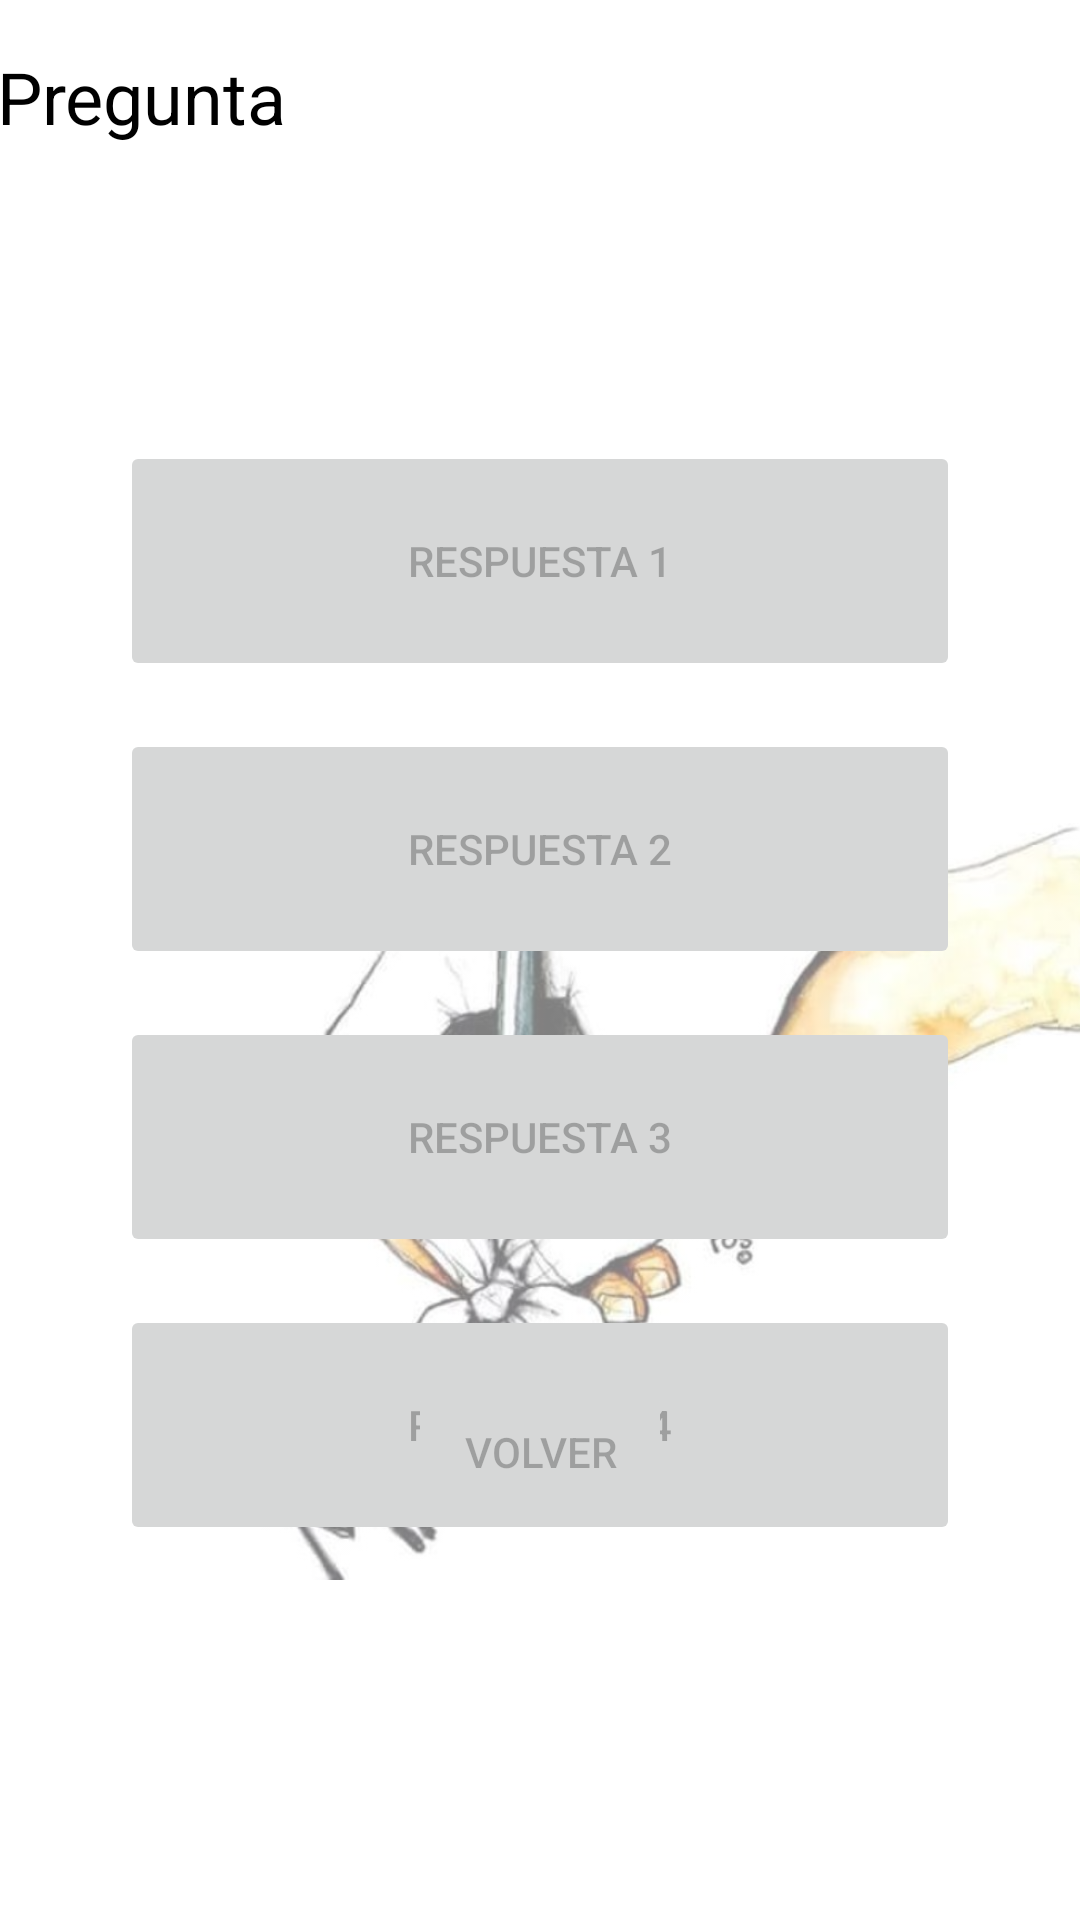

The Android layout XML behind this screen, and the referenced resources:
<!-- AndroidManifest.xml: application theme Theme.Efemerides -->
<!-- res/layout/activity_dia_memoria.xml -->
<?xml version="1.0" encoding="utf-8"?>
<androidx.constraintlayout.widget.ConstraintLayout xmlns:android="http://schemas.android.com/apk/res/android"
    xmlns:app="http://schemas.android.com/apk/res-auto"
    xmlns:tools="http://schemas.android.com/tools"
    android:layout_width="match_parent"
    android:layout_height="match_parent"
    android:background="@color/white"
    tools:context=".DiaMemoria">

    <ImageView
        android:id="@+id/imageView"
        android:layout_width="379dp"
        android:layout_height="801dp"
        android:layout_marginStart="16dp"
        android:layout_marginLeft="16dp"
        android:layout_marginEnd="16dp"
        android:layout_marginRight="16dp"
        android:alpha="0.5"
        app:layout_constraintBottom_toBottomOf="parent"
        app:layout_constraintEnd_toEndOf="parent"
        app:layout_constraintHorizontal_bias="0.0"
        app:layout_constraintStart_toStartOf="parent"
        app:layout_constraintTop_toTopOf="parent"
        app:layout_constraintVertical_bias="0.0"
        app:srcCompat="@drawable/dia_memoria2" />

    <TextView
        android:id="@+id/textView"
        android:layout_width="363dp"
        android:layout_height="115dp"
        android:layout_marginTop="16dp"
        android:text="@string/txtPregunta"
        android:textColor="@color/black"
        android:textSize="24sp"
        app:layout_constraintEnd_toEndOf="parent"
        app:layout_constraintStart_toStartOf="parent"
        app:layout_constraintTop_toTopOf="parent" />

    <Button
        android:id="@+id/button"
        android:layout_width="280dp"
        android:layout_height="80dp"
        android:layout_marginTop="16dp"
        android:enabled="false"
        android:text="@string/btnRespuesta1"
        android:textSize="14sp"
        app:layout_constraintEnd_toEndOf="parent"
        app:layout_constraintStart_toStartOf="parent"
        app:layout_constraintTop_toBottomOf="@+id/textView" />

    <Button
        android:id="@+id/button5"
        android:layout_width="280dp"
        android:layout_height="80dp"
        android:layout_marginTop="16dp"
        android:enabled="false"
        android:text="@string/btnRespuesta4"
        android:textSize="14sp"
        app:layout_constraintEnd_toEndOf="parent"
        app:layout_constraintStart_toStartOf="parent"
        app:layout_constraintTop_toBottomOf="@+id/button4" />

    <Button
        android:id="@+id/button4"
        android:layout_width="280dp"
        android:layout_height="80dp"
        android:layout_marginTop="16dp"
        android:enabled="false"
        android:text="@string/btnRespuesta3"
        android:textSize="14sp"
        app:layout_constraintEnd_toEndOf="parent"
        app:layout_constraintStart_toStartOf="parent"
        app:layout_constraintTop_toBottomOf="@+id/button3" />

    <Button
        android:id="@+id/button3"
        android:layout_width="280dp"
        android:layout_height="80dp"
        android:layout_marginTop="16dp"
        android:enabled="false"
        android:text="@string/btnRespuesta2"
        android:textSize="14sp"
        app:layout_constraintEnd_toEndOf="parent"
        app:layout_constraintStart_toStartOf="parent"
        app:layout_constraintTop_toBottomOf="@+id/button" />

    <LinearLayout
        android:id="@+id/linearLayout"
        android:layout_width="380dp"
        android:layout_height="59dp"
        android:layout_marginBottom="16dp"
        android:orientation="horizontal"
        app:layout_constraintBottom_toBottomOf="parent"
        app:layout_constraintEnd_toEndOf="parent"
        app:layout_constraintHorizontal_bias="0.483"
        app:layout_constraintStart_toStartOf="parent"
        app:layout_constraintTop_toBottomOf="@+id/button5"
        app:layout_constraintVertical_bias="0.823">

        <ImageView
            android:id="@+id/imgRpta1"
            android:layout_width="wrap_content"
            android:layout_height="wrap_content"
            android:layout_marginStart="20sp"
            android:layout_marginLeft="20sp"
            android:layout_weight="1"
            android:contentDescription="@null"
            android:maxWidth="30sp"
            android:maxHeight="30sp" />

        <ImageView
            android:id="@+id/imgRpta2"
            android:layout_width="wrap_content"
            android:layout_height="wrap_content"
            android:layout_weight="1"
            android:contentDescription="@null" />

        <ImageView
            android:id="@+id/imgRpta3"
            android:layout_width="wrap_content"
            android:layout_height="wrap_content"
            android:layout_weight="1"
            android:contentDescription="@null" />

        <ImageView
            android:id="@+id/imgRpta4"
            android:layout_width="wrap_content"
            android:layout_height="wrap_content"
            android:layout_weight="1"
            android:contentDescription="@null" />

        <ImageView
            android:id="@+id/imgRpta5"
            android:layout_width="wrap_content"
            android:layout_height="wrap_content"
            android:layout_weight="1"
            android:contentDescription="@null" />

        <ImageView
            android:id="@+id/imgRpta6"
            android:layout_width="wrap_content"
            android:layout_height="wrap_content"
            android:layout_weight="1"
            android:contentDescription="@null" />
    </LinearLayout>

    <Button
        android:id="@+id/btnVolver"
        android:layout_width="wrap_content"
        android:layout_height="wrap_content"
        android:layout_marginBottom="132dp"
        android:enabled="false"
        android:onClick="Volver"
        android:text="Volver"
        app:layout_constraintBottom_toBottomOf="parent"
        app:layout_constraintEnd_toEndOf="parent"
        app:layout_constraintStart_toStartOf="parent" />

</androidx.constraintlayout.widget.ConstraintLayout>
<!-- resources referenced by this layout -->
<resources>
  <color name="black">#FF000000</color>
  <color name="white">#FFFFFFFF</color>
  <!-- drawable dia_memoria2: jpg bitmap (drawable, 55844 bytes) -->
  <string name="btnRespuesta1">Respuesta 1</string>
  <string name="btnRespuesta2">Respuesta 2</string>
  <string name="btnRespuesta3">Respuesta 3</string>
  <string name="btnRespuesta4">Respuesta 4</string>
  <string name="txtPregunta">Pregunta</string>
  <style name="Theme.Efemerides" parent="Theme.MaterialComponents.DayNight.DarkActionBar">
          
          <item name="colorPrimary">@color/purple_500</item>
          <item name="colorPrimaryVariant">@color/purple_700</item>
          <item name="colorOnPrimary">@color/white</item>
          
          <item name="colorSecondary">@color/teal_200</item>
          <item name="colorSecondaryVariant">@color/teal_700</item>
          <item name="colorOnSecondary">@color/black</item>
          
          <item name="android:statusBarColor" tools:targetApi="l">?attr/colorPrimaryVariant</item>
          
      </style>
  <color name="purple_500">#FF6200EE</color>
  <color name="purple_700">#FF3700B3</color>
  <color name="teal_200">#FF03DAC5</color>
  <color name="teal_700">#FF018786</color>
</resources>
